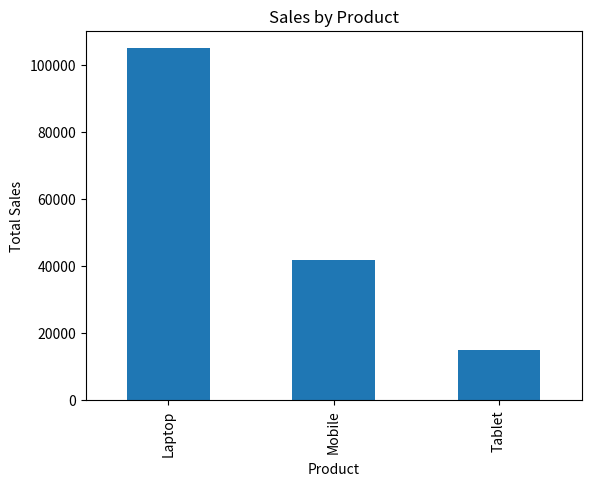
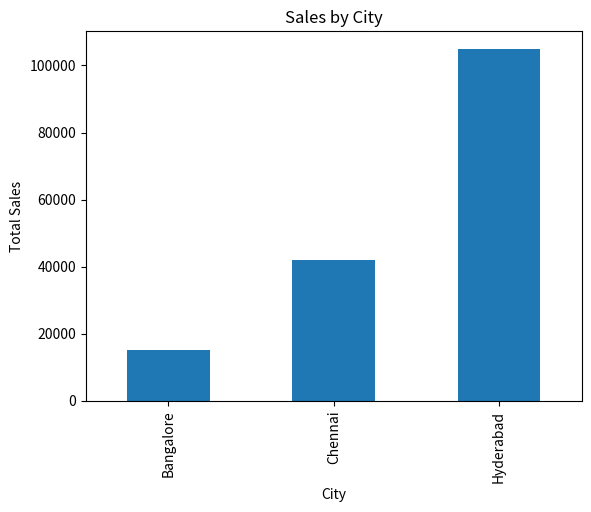
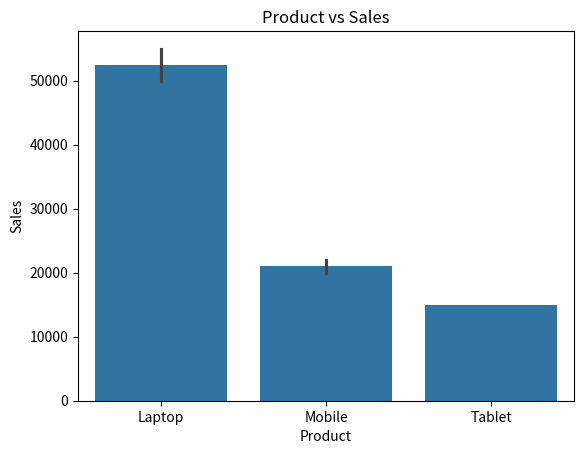

Write Python code to recreate these figures, in order.
import pandas as pd
import matplotlib.pyplot as plt
import seaborn as sns

# Create dataset
data = {
    "Date": ["2024-01-01", "2024-01-02", "2024-01-03", "2024-01-04", "2024-01-05"],
    "Product": ["Laptop", "Mobile", "Tablet", "Laptop", "Mobile"],
    "Sales": [50000, 20000, 15000, 55000, 22000],
    "City": ["Hyderabad", "Chennai", "Bangalore", "Hyderabad", "Chennai"]
}

df = pd.DataFrame(data)
df

product_sales = df.groupby("Product")["Sales"].sum()

product_sales.plot(kind="bar")
plt.title("Sales by Product")
plt.xlabel("Product")
plt.ylabel("Total Sales")
plt.show()

city_sales = df.groupby("City")["Sales"].sum()

city_sales.plot(kind="bar")
plt.title("Sales by City")
plt.xlabel("City")
plt.ylabel("Total Sales")
plt.show()

sns.barplot(x="Product", y="Sales", data=df)
plt.title("Product vs Sales")
plt.show()
